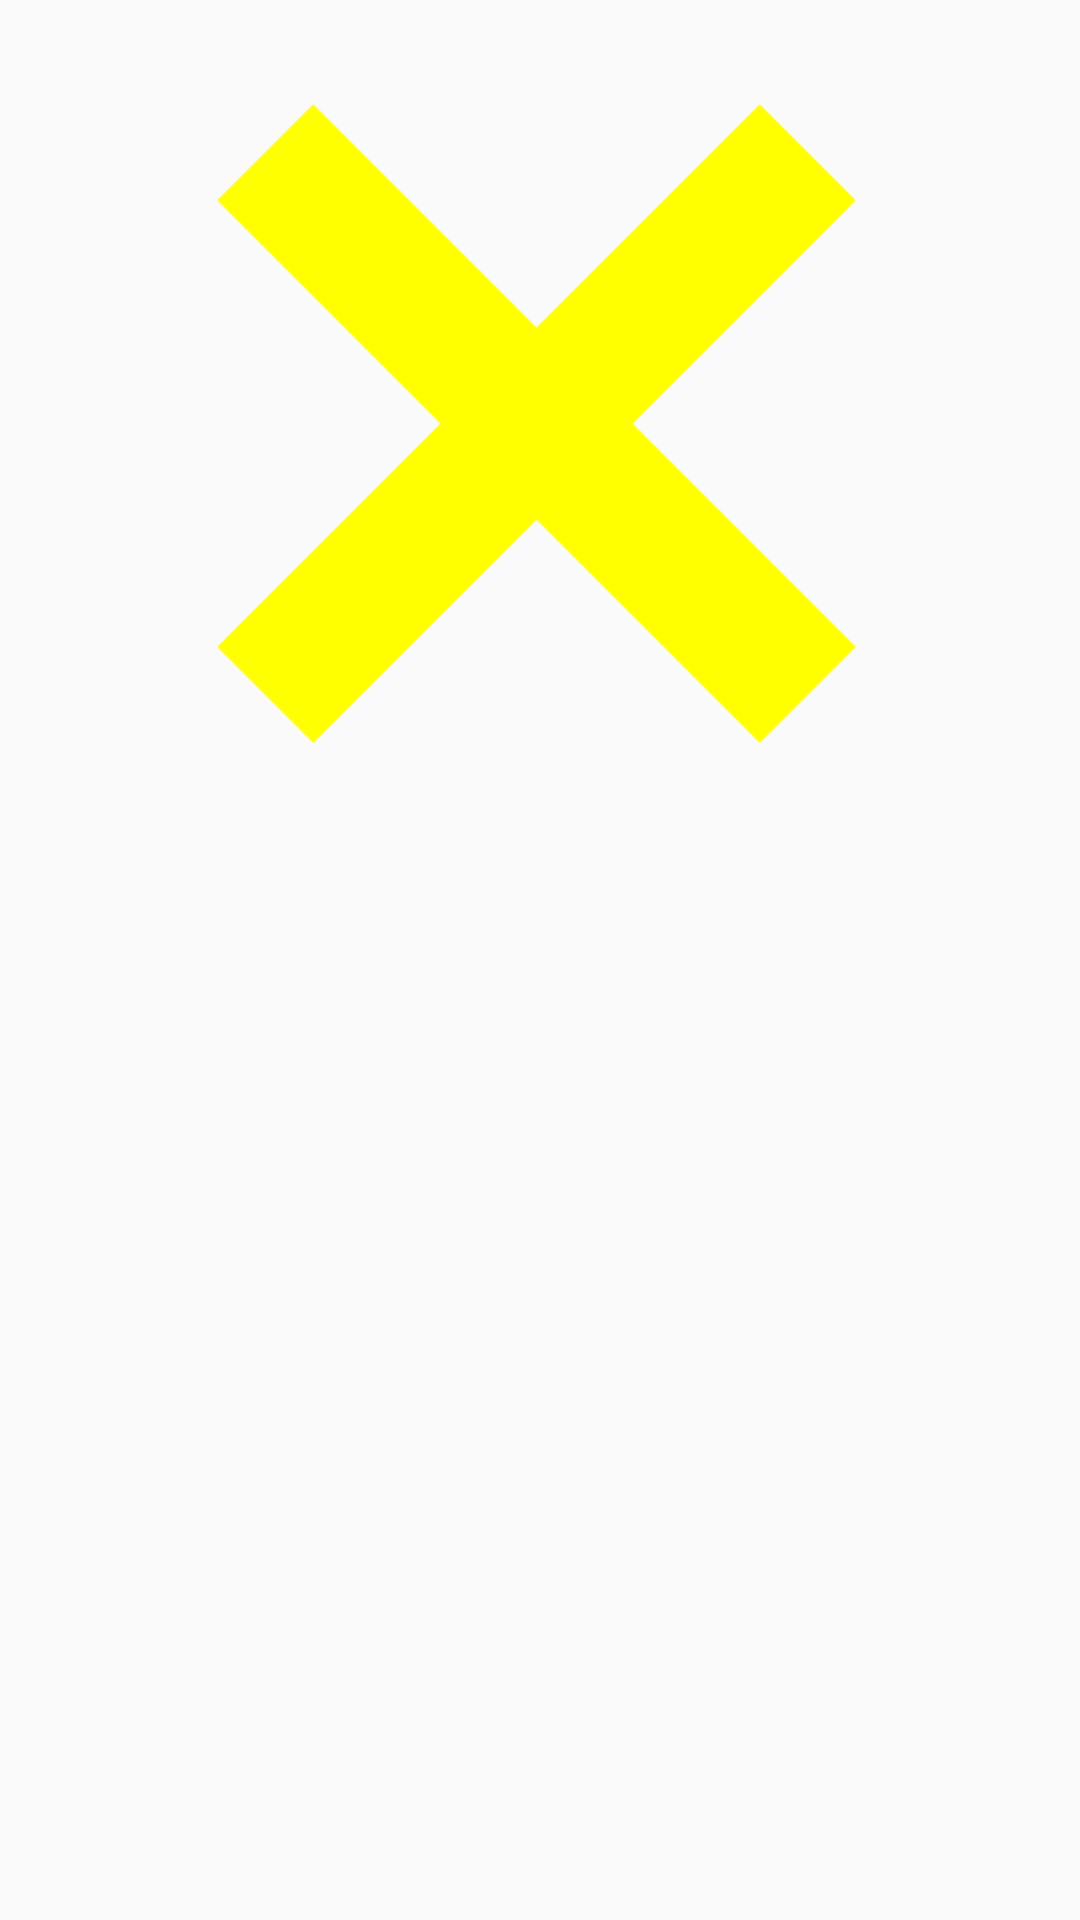

Reconstruct the res/layout file that produces this screen, plus the resources it refers to.
<!-- AndroidManifest.xml: application theme AppTheme -->
<!-- res/layout/alert_wrong.xml -->
<?xml version="1.0" encoding="utf-8"?>
<RelativeLayout xmlns:android="http://schemas.android.com/apk/res/android"
    android:layout_width="wrap_content"
    android:layout_height="wrap_content"
    android:padding="15dp">

    <ImageView
        android:id="@+id/cross"
        android:layout_width="250dp"
        android:layout_height="250dp"
        android:layout_centerHorizontal="true"
        android:layout_gravity="center"
        android:background="@drawable/wrong_answer"/>

</RelativeLayout>
<!-- resources referenced by this layout -->
<resources>
  <!-- drawable wrong_answer: png bitmap (drawable, 6280 bytes) -->
  <style name="AppTheme" parent="Theme.AppCompat.Light.NoActionBar">
          
          <item name="colorPrimary">@color/colorPrimary</item>
          <item name="colorPrimaryDark">@color/colorPrimaryDark</item>
          <item name="colorAccent">@color/colorButton</item>
      </style>
  <color name="colorPrimary">#4257b2</color>
  <color name="colorPrimaryDark">#1534A7</color>
  <color name="colorButton">#3ccfcf</color>
</resources>
